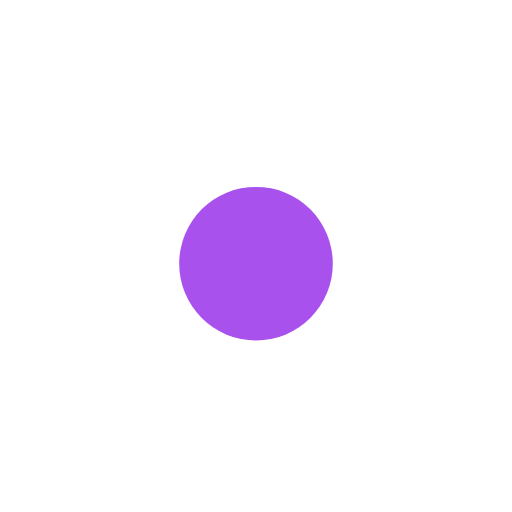
t = 0.00 s
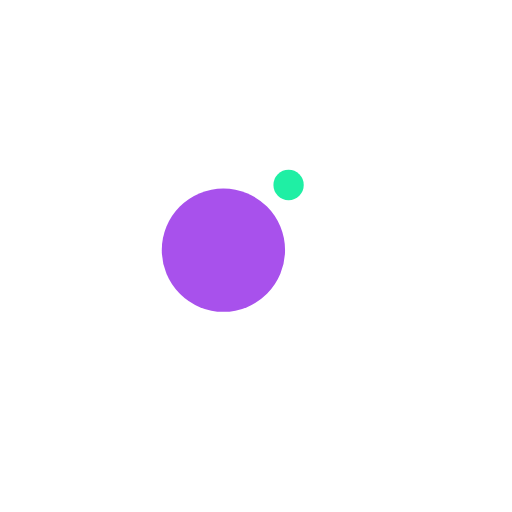
t = 0.13 s
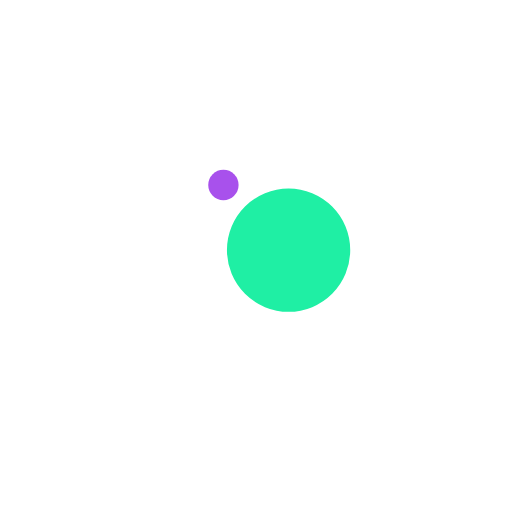
t = 0.38 s
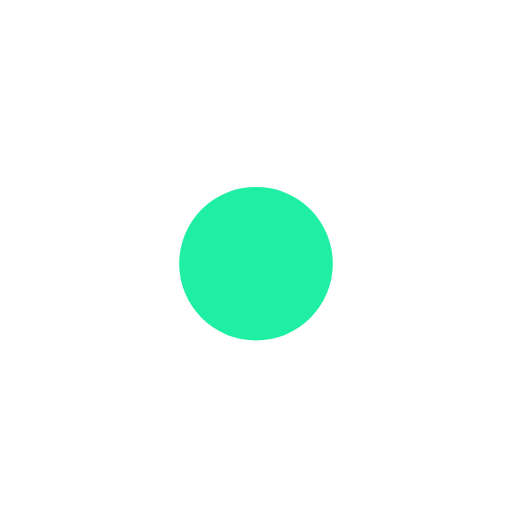
t = 0.50 s
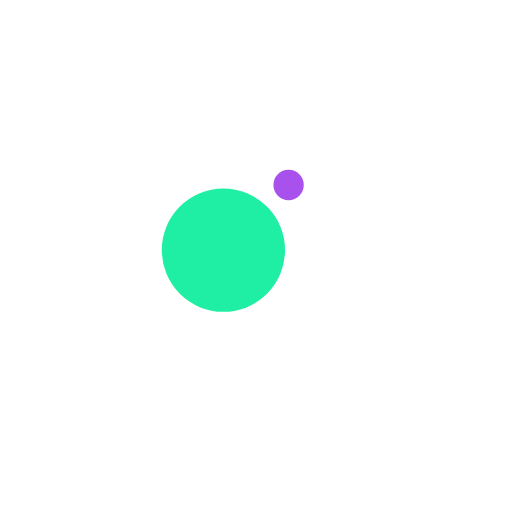
t = 0.63 s
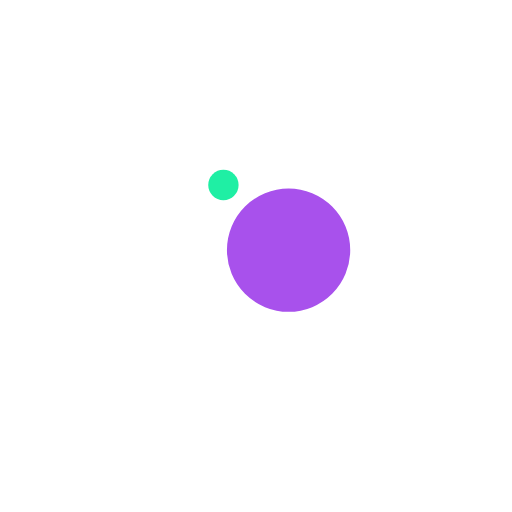
t = 0.88 s

The animated SVG that drew these frames (rendered in a browser with its animation timeline set to each time). Animation: 4 SMIL elements (animate=2,animateTransform=2); one cycle of 1.00 s, repeats indefinitely.

<svg width="200px"  height="200px"  xmlns="http://www.w3.org/2000/svg" viewBox="0 0 100 100" preserveAspectRatio="xMidYMid" class="lds-ball2" style="background: none;"><g ng-attr-transform="translate(0,{{config.dy}})" transform="translate(0,-7.5)"><circle cx="50" ng-attr-cy="{{config.cy}}" r="6.21091" ng-attr-fill="{{config.c1}}" cy="41" fill="#1FEFA4" transform="rotate(77.5937 50 50)"><animateTransform attributeName="transform" type="rotate" calcMode="linear" values="0 50 50;360 50 50" keyTimes="0;1" dur="1s" begin="0s" repeatCount="indefinite"></animateTransform><animate attributeName="r" calcMode="spline" values="0;15;0" keyTimes="0;0.5;1" dur="1" keySplines="0.2 0 0.8 1;0.2 0 0.8 1" begin="0s" repeatCount="indefinite"></animate></circle><circle cx="50" ng-attr-cy="{{config.cy}}" r="8.78909" ng-attr-fill="{{config.c2}}" cy="41" fill="#A851EC" transform="rotate(257.594 50 50)"><animateTransform attributeName="transform" type="rotate" calcMode="linear" values="180 50 50;540 50 50" keyTimes="0;1" dur="1s" begin="0s" repeatCount="indefinite"></animateTransform><animate attributeName="r" calcMode="spline" values="15;0;15" keyTimes="0;0.5;1" dur="1" keySplines="0.2 0 0.8 1;0.2 0 0.8 1" begin="0s" repeatCount="indefinite"></animate></circle></g></svg>
